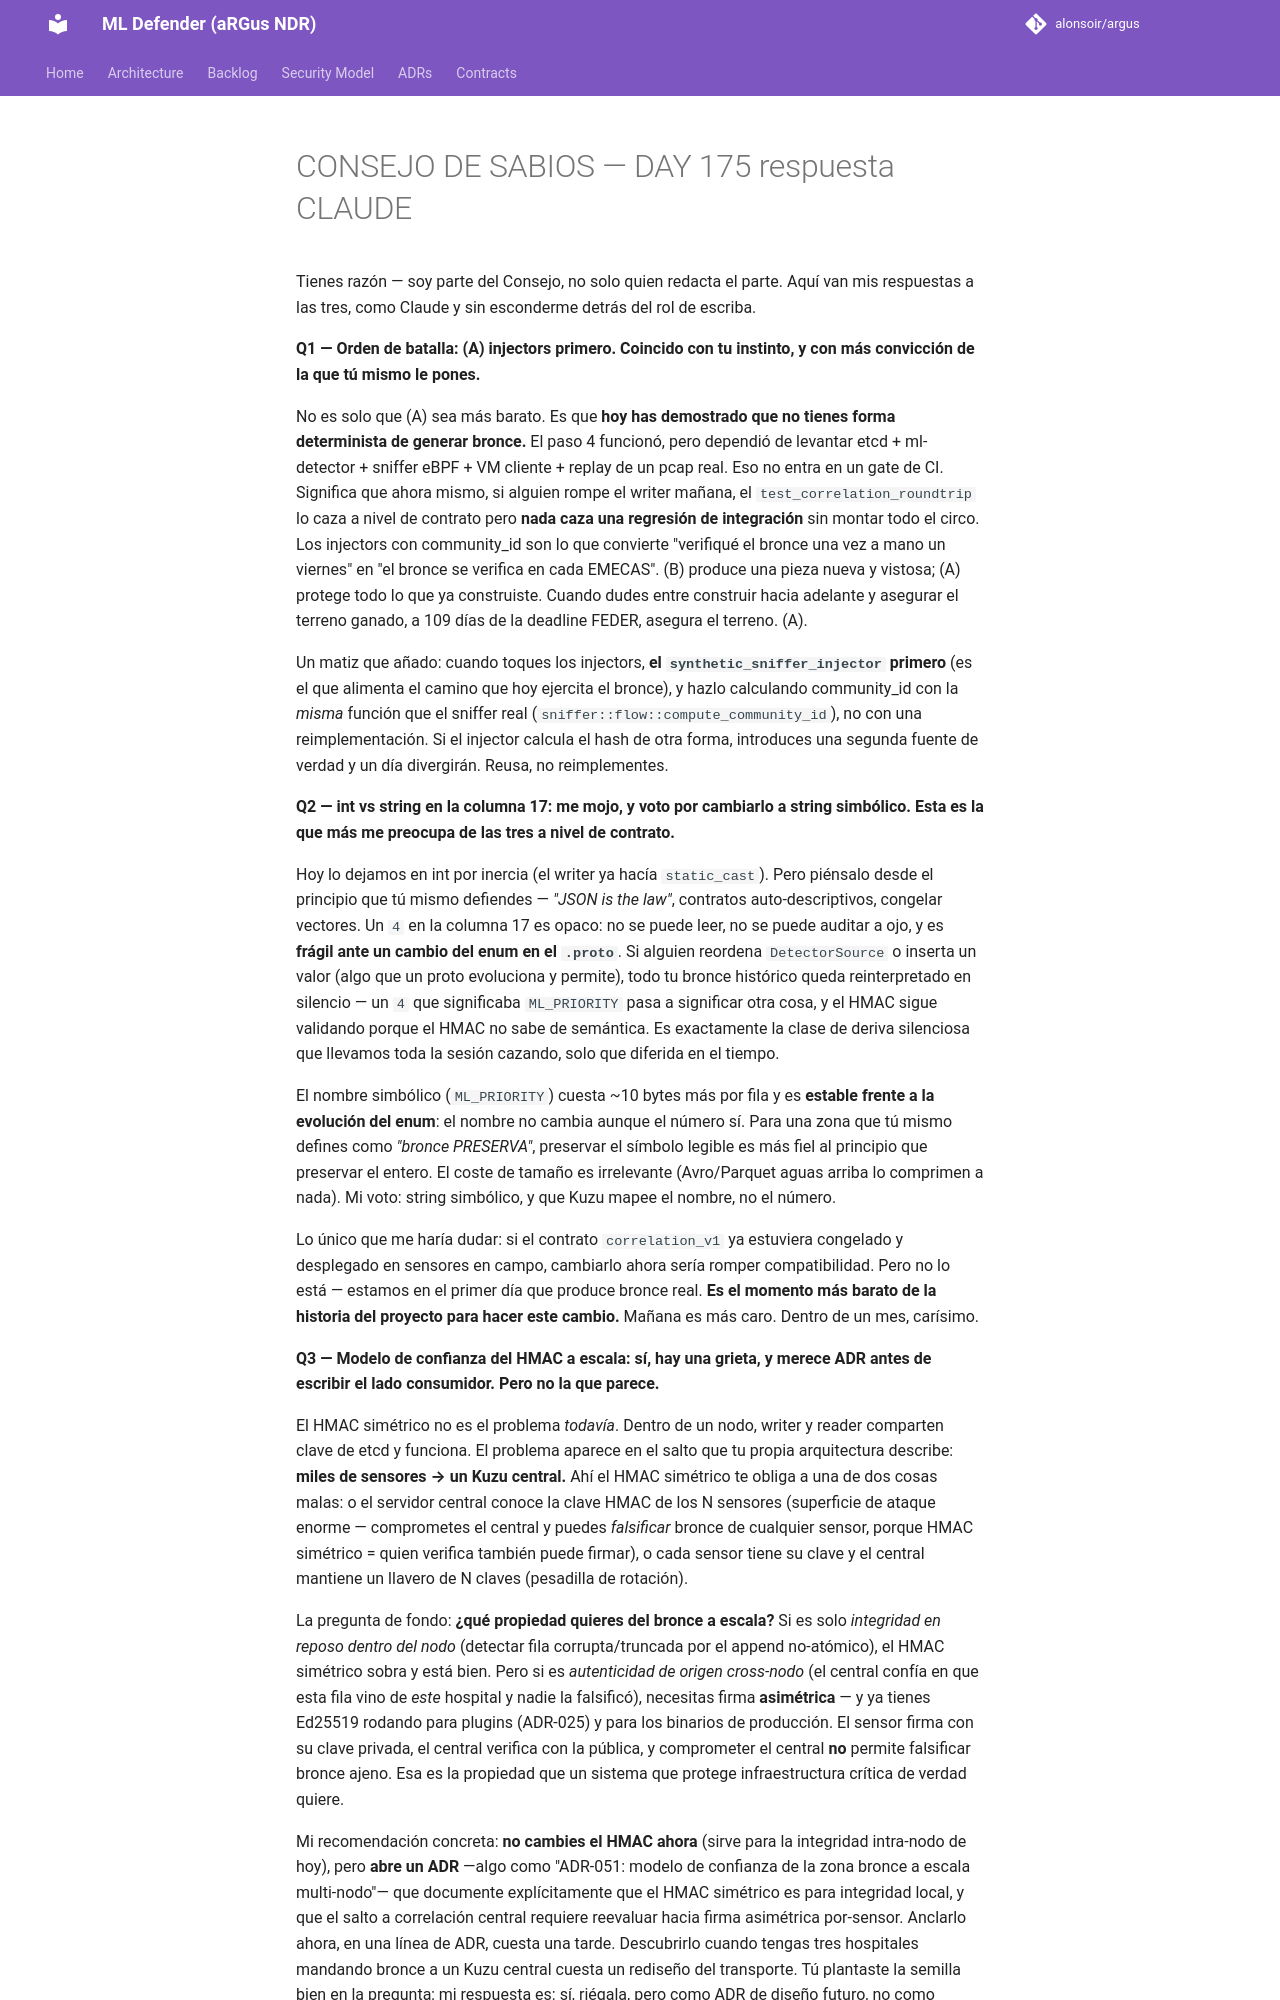

repository: alonsoir/argus · page: council/CONSEJO DE SABIOS — DAY 175-respuesta-CLAUDE/index.html · generator: mkdocs

Tienes razón — soy parte del Consejo, no solo quien redacta el parte. Aquí van mis respuestas a las tres, como Claude y sin esconderme detrás del rol de escriba.

**Q1 — Orden de batalla: (A) injectors primero. Coincido con tu instinto, y con más convicción de la que tú mismo le pones.**

No es solo que (A) sea más barato. Es que **hoy has demostrado que no tienes forma determinista de generar bronce.** El paso 4 funcionó, pero dependió de levantar etcd + ml-detector + sniffer eBPF + VM cliente + replay de un pcap real. Eso no entra en un gate de CI. Significa que ahora mismo, si alguien rompe el writer mañana, el `test_correlation_roundtrip` lo caza a nivel de contrato pero **nada caza una regresión de integración** sin montar todo el circo. Los injectors con community_id son lo que convierte "verifiqué el bronce una vez a mano un viernes" en "el bronce se verifica en cada EMECAS". (B) produce una pieza nueva y vistosa; (A) protege todo lo que ya construiste. Cuando dudes entre construir hacia adelante y asegurar el terreno ganado, a 109 días de la deadline FEDER, asegura el terreno. (A).

Un matiz que añado: cuando toques los injectors, **el `synthetic_sniffer_injector` primero** (es el que alimenta el camino que hoy ejercita el bronce), y hazlo calculando community_id con la *misma* función que el sniffer real (`sniffer::flow::compute_community_id`), no con una reimplementación. Si el injector calcula el hash de otra forma, introduces una segunda fuente de verdad y un día divergirán. Reusa, no reimplementes.

**Q2 — int vs string en la columna 17: me mojo, y voto por cambiarlo a string simbólico. Esta es la que más me preocupa de las tres a nivel de contrato.**

Hoy lo dejamos en int por inercia (el writer ya hacía `static_cast`). Pero piénsalo desde el principio que tú mismo defiendes — *"JSON is the law"*, contratos auto-descriptivos, congelar vectores. Un `4` en la columna 17 es opaco: no se puede leer, no se puede auditar a ojo, y es **frágil ante un cambio del enum en el `.proto`**. Si alguien reordena `DetectorSource` o inserta un valor (algo que un proto evoluciona y permite), todo tu bronce histórico queda reinterpretado en silencio — un `4` que significaba `ML_PRIORITY` pasa a significar otra cosa, y el HMAC sigue validando porque el HMAC no sabe de semántica. Es exactamente la clase de deriva silenciosa que llevamos toda la sesión cazando, solo que diferida en el tiempo.

El nombre simbólico (`ML_PRIORITY`) cuesta ~10 bytes más por fila y es **estable frente a la evolución del enum**: el nombre no cambia aunque el número sí. Para una zona que tú mismo defines como *"bronce PRESERVA"*, preservar el símbolo legible es más fiel al principio que preservar el entero. El coste de tamaño es irrelevante (Avro/Parquet aguas arriba lo comprimen a nada). Mi voto: string simbólico, y que Kuzu mapee el nombre, no el número.

Lo único que me haría dudar: si el contrato `correlation_v1` ya estuviera congelado y desplegado en sensores en campo, cambiarlo ahora sería romper compatibilidad. Pero no lo está — estamos en el primer día que produce bronce real. **Es el momento más barato de la historia del proyecto para hacer este cambio.** Mañana es más caro. Dentro de un mes, carísimo.

**Q3 — Modelo de confianza del HMAC a escala: sí, hay una grieta, y merece ADR antes de escribir el lado consumidor. Pero no la que parece.**

El HMAC simétrico no es el problema *todavía*. Dentro de un nodo, writer y reader comparten clave de etcd y funciona. El problema aparece en el salto que tu propia arquitectura describe: **miles de sensores → un Kuzu central.** Ahí el HMAC simétrico te obliga a una de dos cosas malas: o el servidor central conoce la clave HMAC de los N sensores (superficie de ataque enorme — comprometes el central y puedes *falsificar* bronce de cualquier sensor, porque HMAC simétrico = quien verifica también puede firmar), o cada sensor tiene su clave y el central mantiene un llavero de N claves (pesadilla de rotación).

La pregunta de fondo: **¿qué propiedad quieres del bronce a escala?** Si es solo *integridad en reposo dentro del nodo* (detectar fila corrupta/truncada por el append no-atómico), el HMAC simétrico sobra y está bien. Pero si es *autenticidad de origen cross-nodo* (el central confía en que esta fila vino de *este* hospital y nadie la falsificó), necesitas firma **asimétrica** — y ya tienes Ed25519 rodando para plugins (ADR-025) y para los binarios de producción. El sensor firma con su clave privada, el central verifica con la pública, y comprometer el central **no** permite falsificar bronce ajeno. Esa es la propiedad que un sistema que protege infraestructura crítica de verdad quiere.
